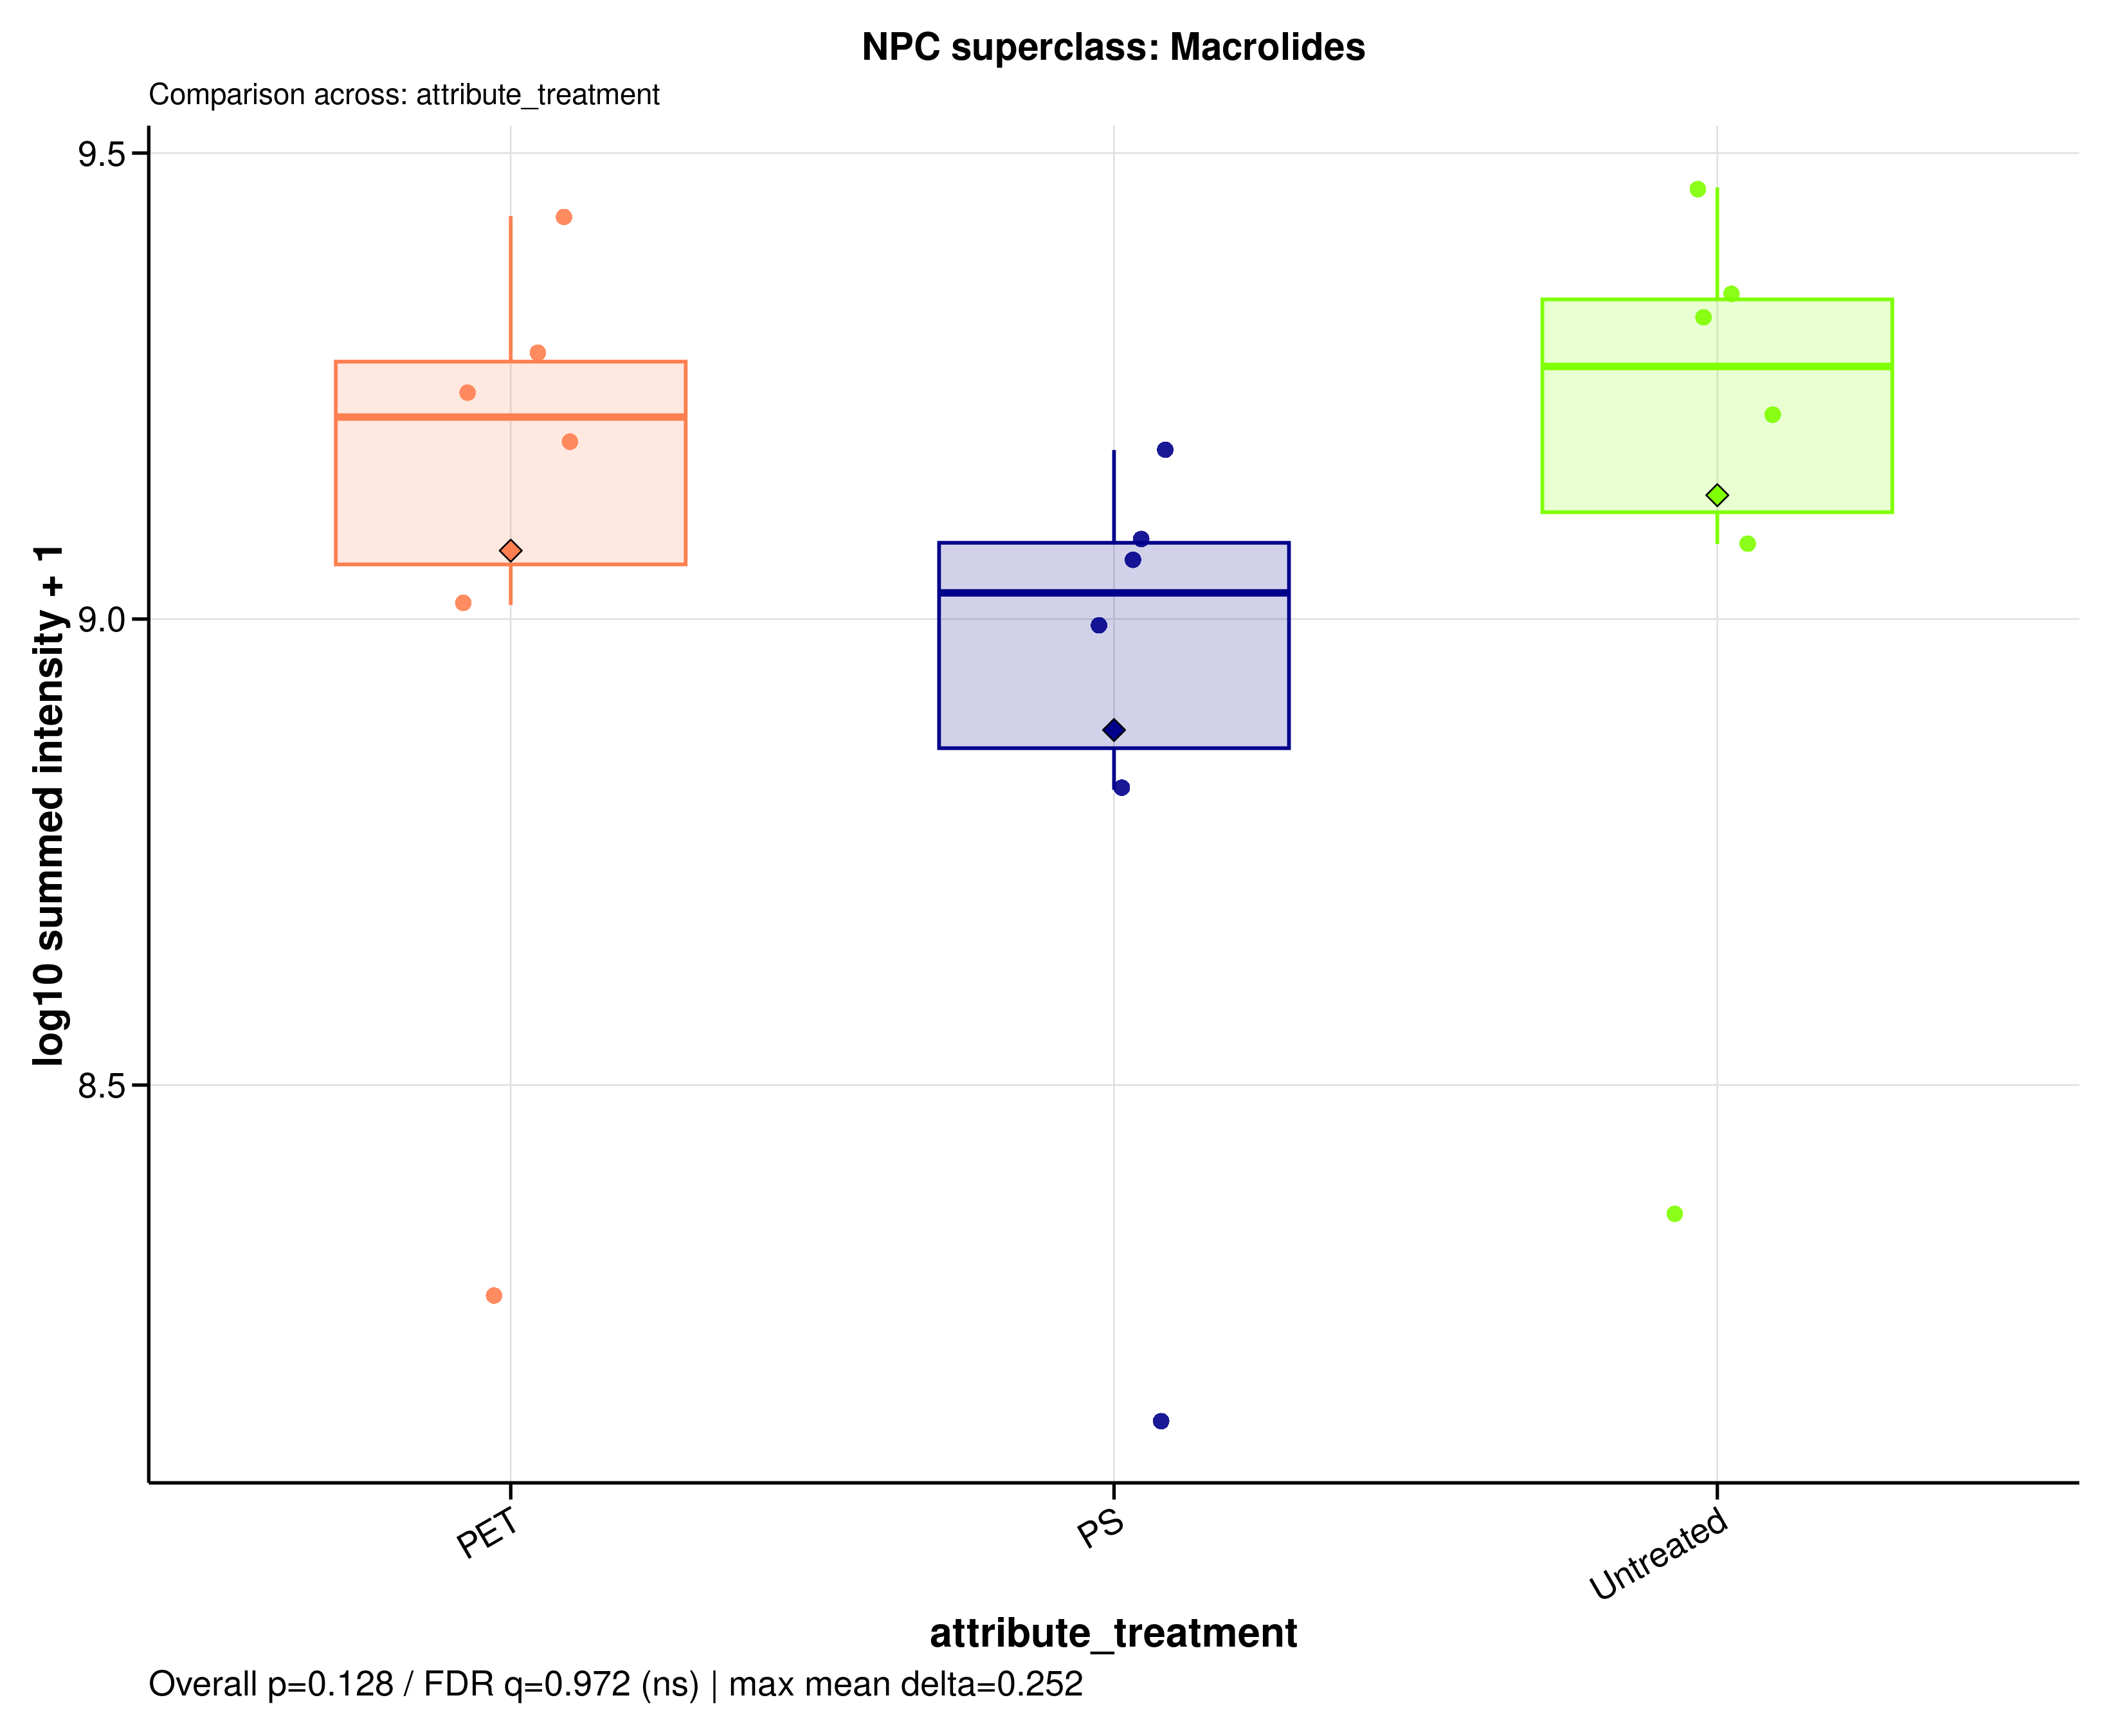

The table this chart was drawn from, first rows:
sample_id	group	data_source	npc_level	npc_term	npc_label	npc_plot_label	npc_pathway	npc_superclass	npc_class	n_features	summed_intensity	plot_intensity	npc_overall_test	npc_overall_p_value	npc_overall_q_value	npc_overall_significance	npc_max_mean_difference	npc_max_median_difference
A549_110626_PET100	PET	raw	superclass	Macrolides	NPC superclass: Macrolides	Macrolides	Amino acids and Peptides x Polyketides |…	Macrolides	3-Spirotetramic acids | Ansa macrolides …	57	1936325871	9.287	kruskal_wallis	0.1284	0.9718	ns	0.252	0.2429
A549_110626_PS100	PS	raw	superclass	Macrolides	NPC superclass: Macrolides	Macrolides	Amino acids and Peptides x Polyketides |…	Macrolides	3-Spirotetramic acids | Ansa macrolides …	57	1151073410	9.061	kruskal_wallis	0.1284	0.9718	ns	0.252	0.2429
A549_110626_untreated	Untreated	raw	superclass	Macrolides	NPC superclass: Macrolides	Macrolides	Amino acids and Peptides x Polyketides |…	Macrolides	3-Spirotetramic acids | Ansa macrolides …	57	2233140892	9.349	kruskal_wallis	0.1284	0.9718	ns	0.252	0.2429
A549_180626_PET100	PET	raw	superclass	Macrolides	NPC superclass: Macrolides	Macrolides	Amino acids and Peptides x Polyketides |…	Macrolides	3-Spirotetramic acids | Ansa macrolides …	57	1753964419	9.244	kruskal_wallis	0.1284	0.9718	ns	0.252	0.2429
A549_180626_PS100	PS	raw	superclass	Macrolides	NPC superclass: Macrolides	Macrolides	Amino acids and Peptides x Polyketides |…	Macrolides	3-Spirotetramic acids | Ansa macrolides …	57	1518454974	9.181	kruskal_wallis	0.1284	0.9718	ns	0.252	0.2429
A549_180626_untreated	Untreated	raw	superclass	Macrolides	NPC superclass: Macrolides	Macrolides	Amino acids and Peptides x Polyketides |…	Macrolides	3-Spirotetramic acids | Ansa macrolides …	57	2905389592	9.463	kruskal_wallis	0.1284	0.9718	ns	0.252	0.2429
A549_210626_PET100	PET	raw	superclass	Macrolides	NPC superclass: Macrolides	Macrolides	Amino acids and Peptides x Polyketides |…	Macrolides	3-Spirotetramic acids | Ansa macrolides …	57	1035128674	9.015	kruskal_wallis	0.1284	0.9718	ns	0.252	0.2429
A549_210626_PS100	PS	raw	superclass	Macrolides	NPC superclass: Macrolides	Macrolides	Amino acids and Peptides x Polyketides |…	Macrolides	3-Spirotetramic acids | Ansa macrolides …	57	1226724121	9.089	kruskal_wallis	0.1284	0.9718	ns	0.252	0.2429
A549_210626_untreated	Untreated	raw	superclass	Macrolides	NPC superclass: Macrolides	Macrolides	Amino acids and Peptides x Polyketides |…	Macrolides	3-Spirotetramic acids | Ansa macrolides …	57	2114846526	9.325	kruskal_wallis	0.1284	0.9718	ns	0.252	0.2429
MDM_160526_PET100	PET	raw	superclass	Macrolides	NPC superclass: Macrolides	Macrolides	Amino acids and Peptides x Polyketides |…	Macrolides	3-Spirotetramic acids | Ansa macrolides …	57	187277300	8.272	kruskal_wallis	0.1284	0.9718	ns	0.252	0.2429
MDM_160526_PS100	PS	raw	superclass	Macrolides	NPC superclass: Macrolides	Macrolides	Amino acids and Peptides x Polyketides |…	Macrolides	3-Spirotetramic acids | Ansa macrolides …	57	138809225	8.142	kruskal_wallis	0.1284	0.9718	ns	0.252	0.2429
MDM_160526_untreated	Untreated	raw	superclass	Macrolides	NPC superclass: Macrolides	Macrolides	Amino acids and Peptides x Polyketides |…	Macrolides	3-Spirotetramic acids | Ansa macrolides …	57	230520150	8.363	kruskal_wallis	0.1284	0.9718	ns	0.252	0.2429
MDM_A_190626_PET100	PET	raw	superclass	Macrolides	NPC superclass: Macrolides	Macrolides	Amino acids and Peptides x Polyketides |…	Macrolides	3-Spirotetramic acids | Ansa macrolides …	57	2706515852	9.432	kruskal_wallis	0.1284	0.9718	ns	0.252	0.2429
MDM_A_190626_PS100	PS	raw	superclass	Macrolides	NPC superclass: Macrolides	Macrolides	Amino acids and Peptides x Polyketides |…	Macrolides	3-Spirotetramic acids | Ansa macrolides …	57	988765613	8.995	kruskal_wallis	0.1284	0.9718	ns	0.252	0.2429
MDM_A_190626_untreated	Untreated	raw	superclass	Macrolides	NPC superclass: Macrolides	Macrolides	Amino acids and Peptides x Polyketides |…	Macrolides	3-Spirotetramic acids | Ansa macrolides …	57	1647419925	9.217	kruskal_wallis	0.1284	0.9718	ns	0.252	0.2429
MDM_B_190626_PET100	PET	raw	superclass	Macrolides	NPC superclass: Macrolides	Macrolides	Amino acids and Peptides x Polyketides |…	Macrolides	3-Spirotetramic acids | Ansa macrolides …	57	1547033561	9.189	kruskal_wallis	0.1284	0.9718	ns	0.252	0.2429
MDM_B_190626_PS100	PS	raw	superclass	Macrolides	NPC superclass: Macrolides	Macrolides	Amino acids and Peptides x Polyketides |…	Macrolides	3-Spirotetramic acids | Ansa macrolides …	57	656017213	8.817	kruskal_wallis	0.1284	0.9718	ns	0.252	0.2429
MDM_B_190626_untreated	Untreated	raw	superclass	Macrolides	NPC superclass: Macrolides	Macrolides	Amino acids and Peptides x Polyketides |…	Macrolides	3-Spirotetramic acids | Ansa macrolides …	57	1203888209	9.081	kruskal_wallis	0.1284	0.9718	ns	0.252	0.2429
